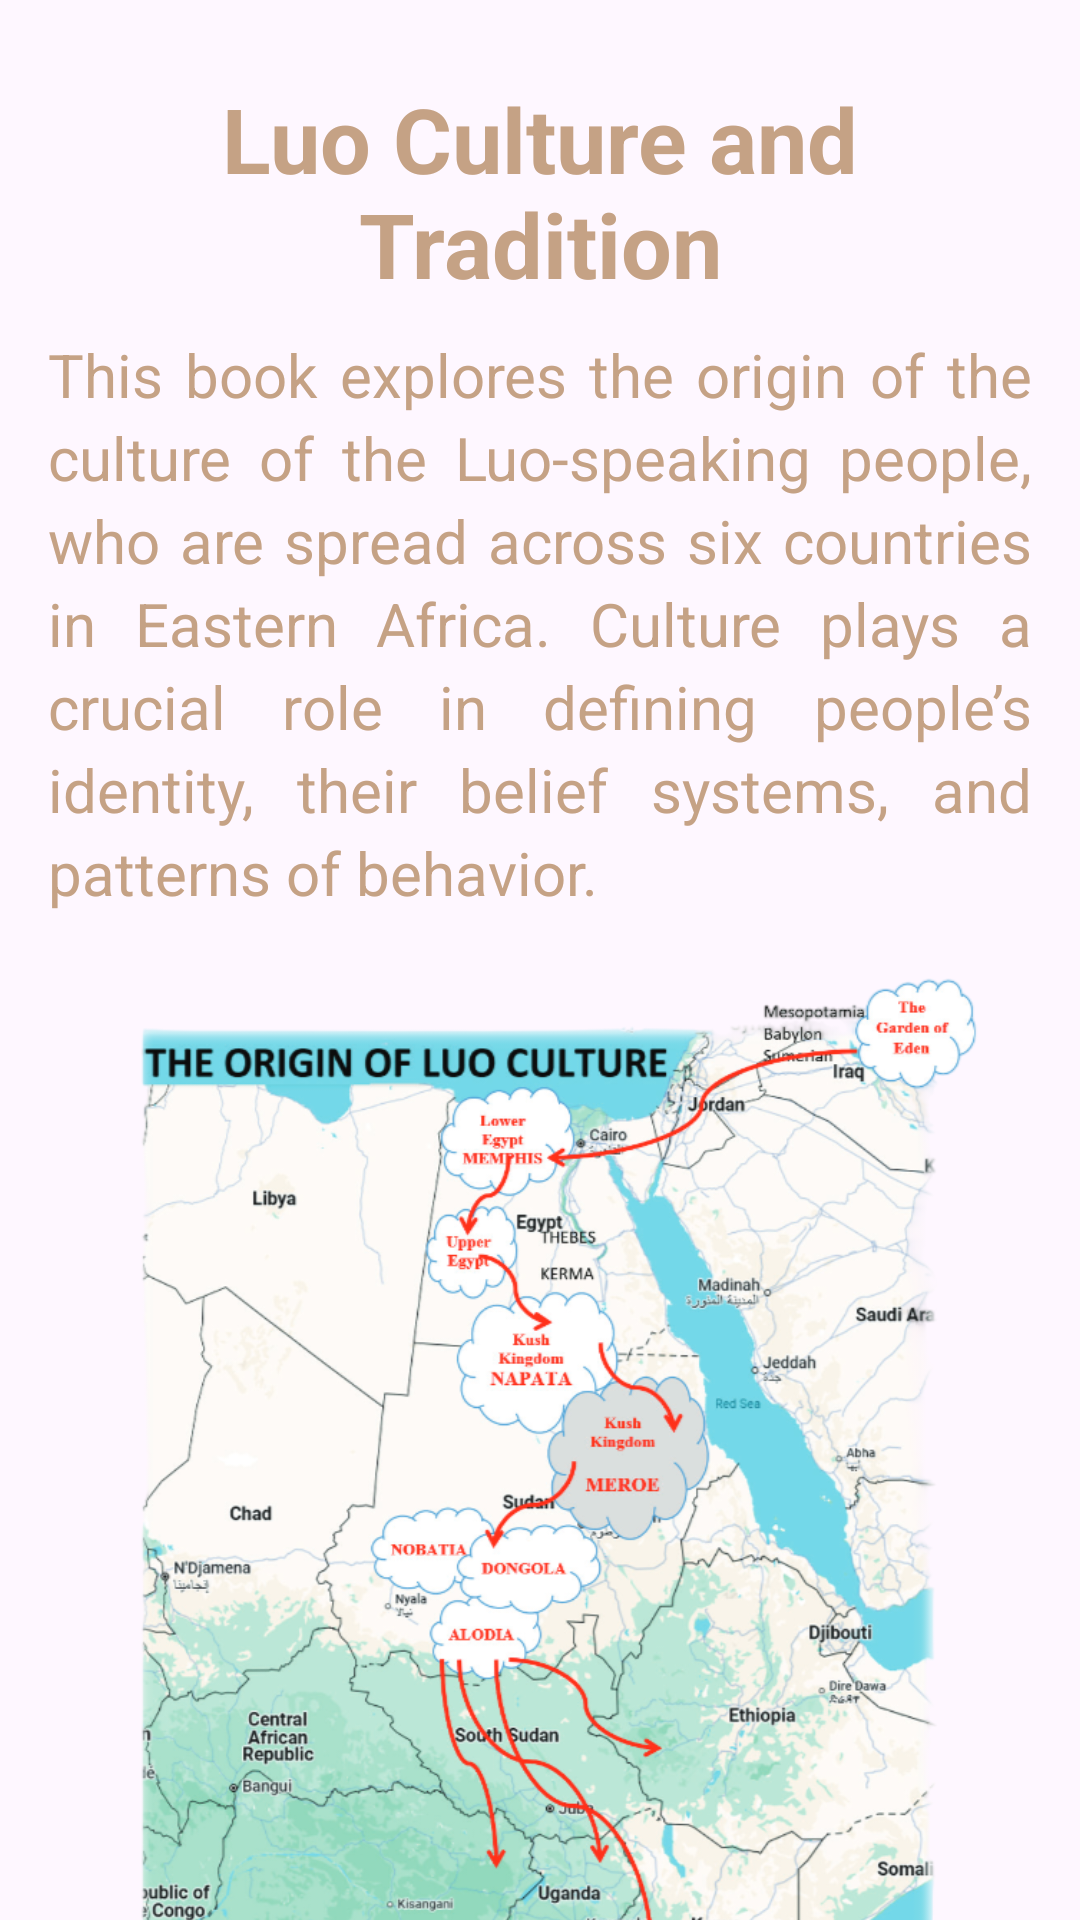

The Android layout XML behind this screen, and the referenced resources:
<!-- AndroidManifest.xml: application theme Theme.TheOriginOfLuoCulture -->
<!-- res/layout/fragment_home.xml -->
<?xml version="1.0" encoding="utf-8"?>
<ScrollView xmlns:android="http://schemas.android.com/apk/res/android"
    xmlns:tools="http://schemas.android.com/tools"
    android:layout_width="match_parent"
    android:layout_height="match_parent"
    android:scrollbars="none"
    android:layout_marginTop="64dp"
    tools:context=".Home">

    <LinearLayout
        android:layout_width="match_parent"
        android:layout_height="wrap_content"
        android:orientation="vertical"
        android:padding="16dp">

        <TextView
            android:layout_width="match_parent"
            android:layout_height="wrap_content"
            android:text="Luo Culture and Tradition"
            android:textStyle="bold"
            android:textColor="@color/beige"
            android:gravity="center"
            android:padding="10dp"
            android:textSize="30sp" />

        <TextView
            android:layout_width="match_parent"
            android:layout_height="wrap_content"
            android:text="This book explores the origin of the culture of the Luo-speaking people, who are spread across six countries in Eastern Africa. Culture plays a crucial role in defining people’s identity, their belief systems, and patterns of behavior."
            android:textSize="20sp"
            android:textAlignment="viewStart"
            android:justificationMode="inter_word"
            android:lineSpacingExtra="4dp"
            android:layout_marginBottom="16dp"
            android:textColor="@color/beige" />

        <ImageView
            android:layout_width="match_parent"
            android:layout_height="wrap_content"
            android:contentDescription="Map indicating the Luo origin"
            android:src="@drawable/map"
            android:adjustViewBounds="true"
            android:scaleType="fitCenter"
            android:layout_marginBottom="16dp" />
    </LinearLayout>
</ScrollView>
<!-- resources referenced by this layout -->
<resources>
  <color name="beige">#c5a285</color>
  <!-- drawable map: png bitmap (drawable, 645601 bytes) -->
  <style name="Theme.TheOriginOfLuoCulture" parent="Base.Theme.TheOriginOfLuoCulture" />
  <style name="Base.Theme.TheOriginOfLuoCulture" parent="Theme.Material3.DayNight.NoActionBar">
          
          <item name="colorPrimary">@color/my_light_primary</item>
          <item name="colorPrimaryVariant">@color/my_light_primary_variant</item>
          <item name="colorOnPrimary">@color/my_light_on_primary</item>
          <item name="colorSecondary">@color/my_light_secondary</item>
          <item name="colorSecondaryVariant">@color/my_light_secondary_variant</item>
          <item name="colorOnSecondary">@color/my_light_on_secondary</item>
          
          <item name="colorOnBackground">@color/my_light_on_background</item>
          <item name="colorSurface">@color/my_light_surface</item>
          <item name="colorOnSurface">@color/my_light_on_surface</item>
  
          
          <item name="android:statusBarColor">@color/my_status_bar_color</item>
      </style>
  <color name="my_light_primary">#bd9d84</color>
  <color name="my_light_primary_variant">#000000</color>
  <color name="my_light_on_primary">#FFFFFF</color>
  <color name="my_light_secondary">#000000</color>
  <color name="my_light_secondary_variant">#000000</color>
  <color name="my_light_on_secondary">#000000</color>
  <color name="my_light_on_background">#000000</color>
  <color name="my_light_surface">#FFFFFF</color>
  <color name="my_light_on_surface">#000000</color>
  <color name="my_status_bar_color">#bd9d84</color>
</resources>
